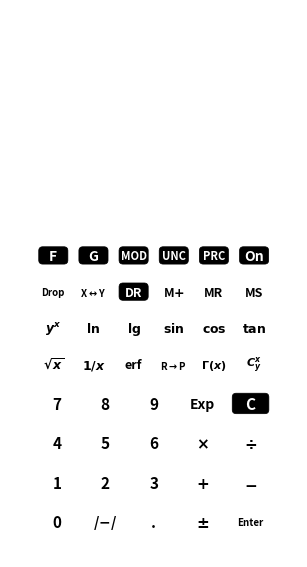

The matplotlib source for this figure:
import matplotlib.pyplot as plt
import matplotlib.patches as mpatch
from matplotlib.patches import FancyBboxPatch, Polygon, Arc, Rectangle
import numpy as np
import os

normal = ("white", "black")
inverted = ("black","white")

line_color = "black"

func_style = normal
shift_style = inverted
mode_style = inverted
memory_style = normal
input_style = normal
op_style = normal
c_style = inverted
stack_style = normal

keys_silk_name = "keys_separated_silk"

small_keys = [
  [
    (r"$\sqrt{x}$", 9, func_style, r"$x^{2}$", 6, shift_style), 
    (r"$1/x$", 9, func_style), 
    (r"erf", 9, func_style, r"erf${}^{-1}$", 6, shift_style), 
    (r"R$\rightarrow$P", 7, func_style, r"P$\rightarrow$R", 6, shift_style), 
    (r"$\Gamma(x)$", 8, func_style,  r"$\ln\Gamma(x)$", 6, shift_style), 
    (r"$C_{y}^{x}$", 8, func_style,  r"$P_{y}^{x}$", 6, shift_style), 
  ], 
  [
    (r"$y^x$", 9, func_style, r"$\sqrt[x]{y}$", 6, shift_style), 
    (r"$\ln$", 9, func_style, r"$e^{x}$", 6, shift_style), 
    (r"$\lg$", 9, func_style, r"$10^{x}$", 6, shift_style), 
    (r"$\sin$", 9, func_style, r"$\sin^{-1}$", 6, shift_style), 
    (r"$\cos$", 9, func_style, r"$\cos^{-1}$", 6, shift_style), 
    (r"$\tan$", 9, func_style, r"$\tan^{-1}$", 6, shift_style), 
  ], 
  [
    (r"Drop", 7, stack_style, r"Rot$\uparrow$", 6, shift_style), 
    (r"X$\leftrightarrow$Y", 7, stack_style, r"LAST$x$", 6, shift_style), 
    ("DR", 9, mode_style, r"D$\leftrightarrow$R", 6, shift_style), 
    ("M$+$", 9, memory_style, r"M$-$", 6, shift_style), 
    ("MR", 9, memory_style), 
    ("MS", 9, memory_style), 
  ], 
  [
    ("F", 10, shift_style), 
    ("G", 10, shift_style), 
    ("MOD", 8, mode_style), 
    ("UNC", 8, mode_style), 
    ("PRC", 8, mode_style), 
    ("On", 10, c_style, r"Off", 6, shift_style), 
  ], 
]

large_keys = [
  [ 
    ("0", 11, input_style), 
    ("/$-$/", 10, input_style), 
    (".", 11, input_style), 
    ("$\pm$", 11, input_style), 
    ("Enter", 7, stack_style), 
  ], 
  [ 
    ("1", 11, input_style, r"$\pi$", 7, shift_style), 
    ("2", 11, input_style), 
    ("3", 11, input_style), 
    ("$+$", 11, op_style, r"$N\sigma(x)$", 7, shift_style), 
    ("$-$", 11, op_style, r"$N\sigma(x-y)$", 7, shift_style), 
  ], 
  [ 
    ("4", 11, input_style, r"Pois$(\!k_{x}|\lambda_{y}\!)$", 6, shift_style), 
    ("5", 11, input_style, r"$p(\chi^2(y)\!\!>\!\!x)$", 6, shift_style), 
    ("6", 11, input_style), 
    (r"$\times$", 11, op_style), 
    ("$\div$", 11, op_style), 
  ], 
  [ 
    ("7", 11, input_style, r"$\eta(\theta)$", 7, shift_style), 
    ("8", 11, input_style, r"$\gamma(\beta)$", 7, shift_style), 
    ("9", 11, input_style, r"$p(z\to xy)$", 7, shift_style), 
    ("Exp", 10, input_style), 
    ("C", 11, c_style, r"CST", 6, shift_style), 
  ], 
]

large_hole_w = 11.1
large_hole_h = 7.
large_key_w = large_hole_w-0.8
large_key_h = large_hole_h-0.8

small_hole_w = 9.2
small_hole_h = 6.2
small_key_w = small_hole_w-0.8
small_key_h = small_hole_h-0.8

face_w = 73.
face_h = 139.

keys_w = 85. 
keys_h = 112.

min_r = 1.
outline_w = 0.1
silk_dist = 0.5

def create_fig(w, h) : 
  fig, ax = plt.subplots(figsize = (w/25.4, h/25.4), frameon = False)
  fig.subplots_adjust(bottom=0, top=1, left=0, right=1)
  ax.set_xlim(0., w)
  ax.set_ylim(0., h)
  ax.set_axis_off()
  return fig, ax

fig_keys_silk, ax_keys_silk = create_fig(face_w, face_h)

plt.rc('text', usetex=False)
plt.rc('font', weight='bold')

def draw_key(dx, dy, ix, iy, w, h, k, step_x, step_y) : 
  """
    Draw key, top/bottom part
      - With silkscreen if part = top
      - With mounting holes if part = bottom
  """
  x = dx + step_x*ix
  y = dy + step_y*iy

  if k[2][0] == "black" : 
      rect2 = FancyBboxPatch((x-w/2. + min_r + silk_dist, y-h/2. + min_r + silk_dist),
                             width = w - 2*min_r - 2*silk_dist, height = h - 2*min_r - 2*silk_dist,
                             linewidth=0.5, edgecolor = line_color, facecolor = k[2][0], 
                             boxstyle="round,pad=1"
                         )
      ax_keys_silk.add_patch(rect2)

  ax_keys_silk.text(x, y - 0.3, k[0],
        horizontalalignment='center',
        verticalalignment='center',
        fontsize = k[1], color = k[2][1])

def draw_large_key(ix, iy, k) : 
  step_x = 12.3
  step_y = 10

  dx = face_w/2-step_x*2
  dy = 9.
  draw_key(dx, dy, ix, iy, large_key_w, large_key_h, k, step_x, step_y)

def draw_small_key(ix, iy, k) : 
  step_x = 10.2
  step_y = 9.2

  dx = face_w/2-step_x*2.5
  dy = 49.
  draw_key(dx, dy, ix, iy, small_key_w, small_key_h, k, step_x, step_y)

def draw_large_keys(keys) : 
  for iy, row in enumerate(keys) : 
    for ix, k in enumerate(row) : 
      draw_large_key(ix, iy, k)

def draw_small_keys(keys) : 
  for iy, row in enumerate(keys) : 
    for ix, k in enumerate(row) : 
      draw_small_key(ix, iy, k)

draw_large_keys(large_keys)
draw_small_keys(small_keys)

fig_keys_silk.savefig(f"{keys_silk_name}.pdf")
fig_keys_silk.savefig(f"{keys_silk_name}.svg")
fig_keys_silk.savefig(f"{keys_silk_name}.png", dpi = 300)

plt.show()
